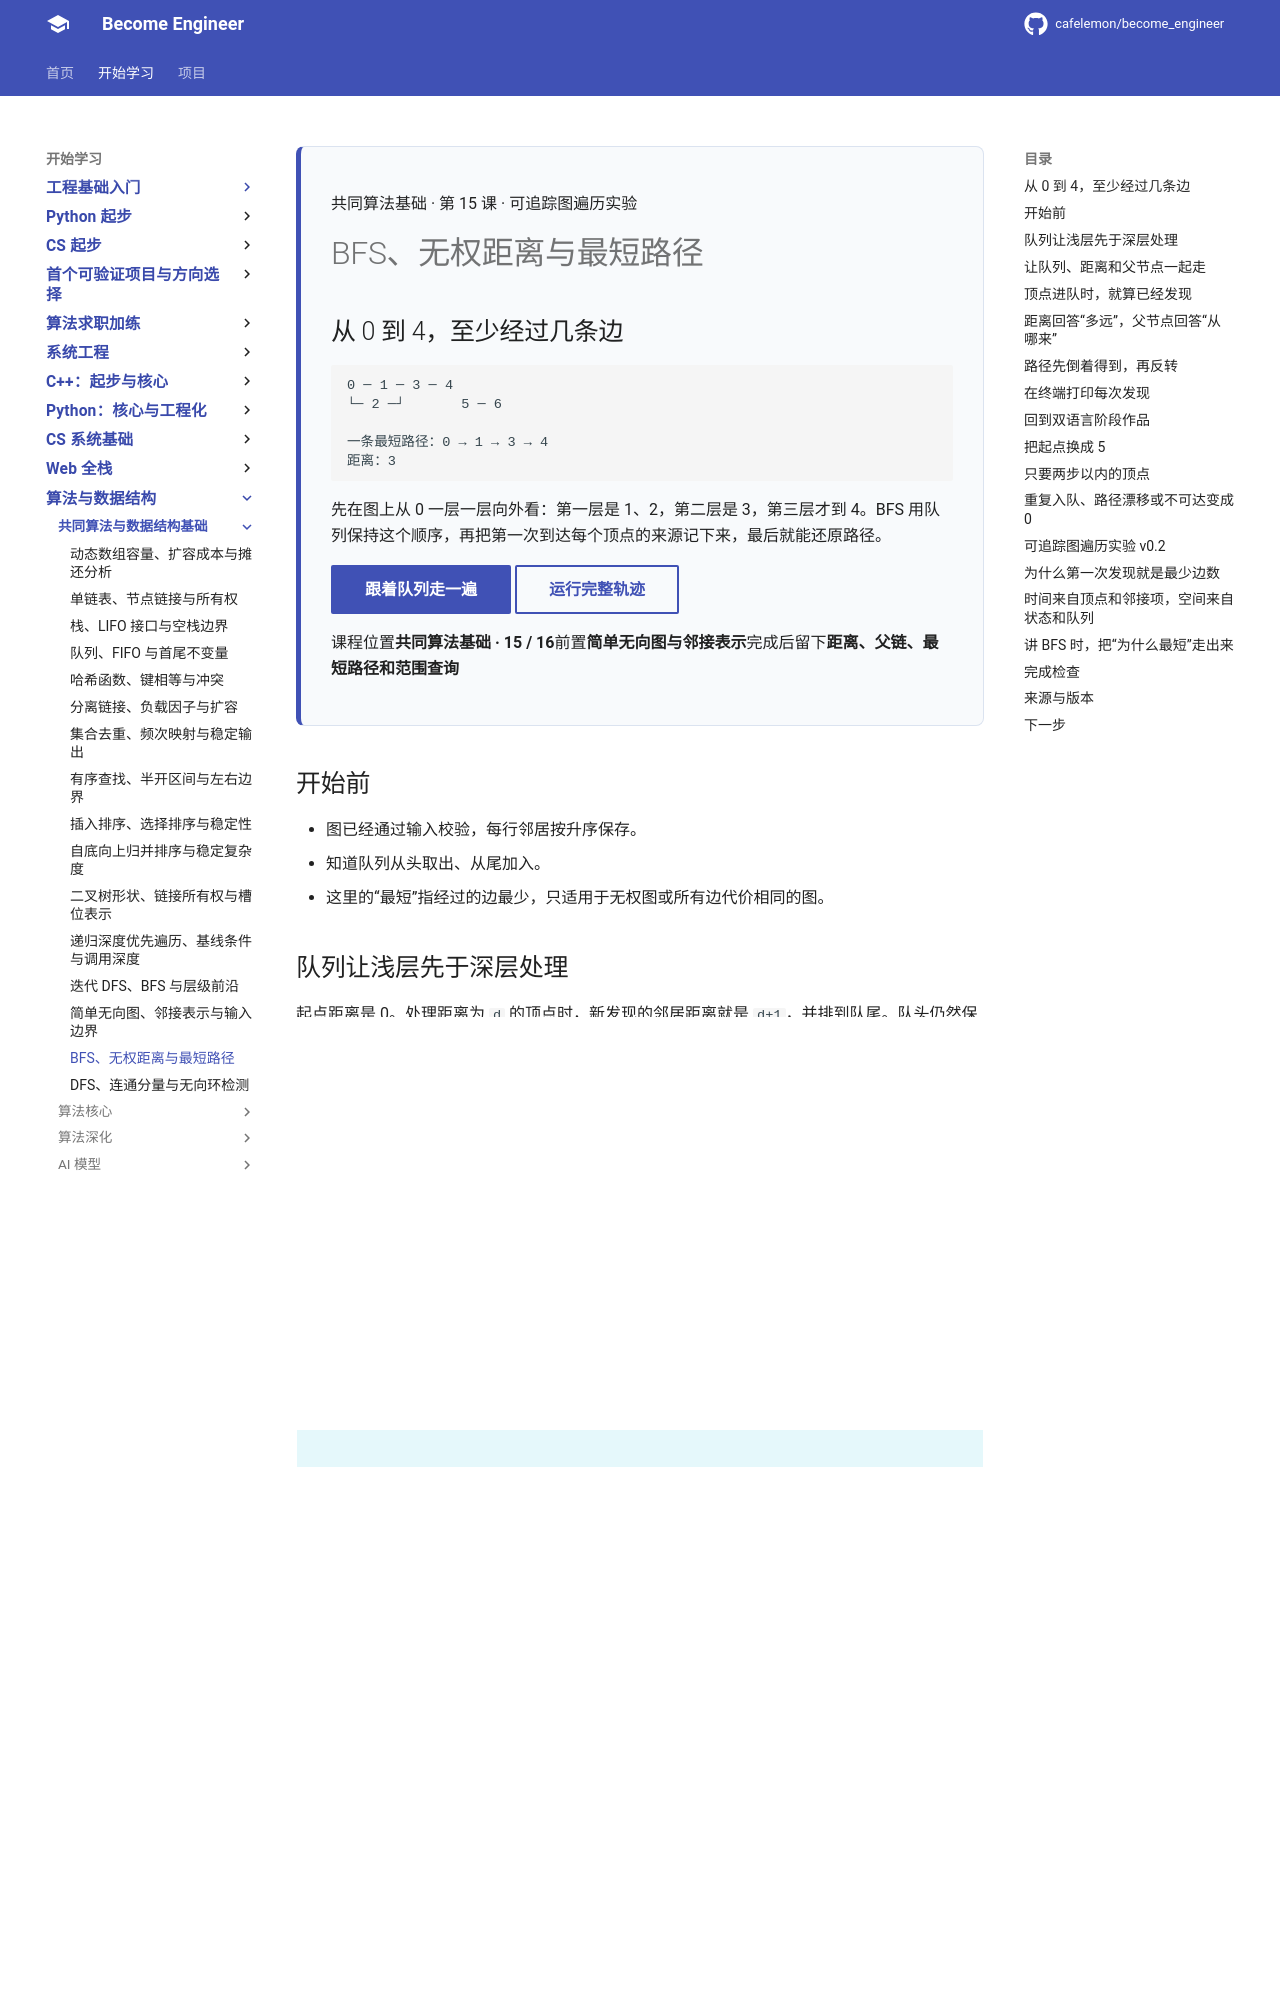

repository: cafelemon/become_engineer · page: learning-paths/cs-core/19-bfs-unweighted-distances-shortest-paths/index.html · generator: mkdocs

<div class="be-tutor-mount" data-tutor-lesson="cs-core-19" aria-hidden="true"></div>

<section id="overview-bfs-output" class="be-page-hero be-lesson-hero" data-learning-context="overview-bfs-output" data-context-type="overview" markdown="1">

<span class="be-lesson-kicker">共同算法基础 · 第 15 课 · 可追踪图遍历实验</span>

# BFS、无权距离与最短路径

## 从 0 到 4，至少经过几条边

```text
0 ─ 1 ─ 3 ─ 4
└─ 2 ─┘       5 ─ 6

一条最短路径：0 → 1 → 3 → 4
距离：3
```

先在图上从 0 一层一层向外看：第一层是 1、2，第二层是 3，第三层才到 4。BFS 用队列保持这个顺序，再把第一次到达每个顶点的来源记下来，最后就能还原路径。

[跟着队列走一遍](#example-bfs-queue){ .md-button .md-button--primary }
[运行完整轨迹](#reproduce-bfs-trace){ .md-button }

<div class="be-lesson-facts" markdown="1"><span>课程位置<strong>共同算法基础 · 15 / 16</strong></span><span>前置<strong>简单无向图与邻接表示</strong></span><span>完成后留下<strong>距离、父链、最短路径和范围查询</strong></span></div>

</section>

## 开始前

- 图已经通过输入校验，每行邻居按升序保存。
- 知道队列从头取出、从尾加入。
- 这里的“最短”指经过的边最少，只适用于无权图或所有边代价相同的图。

<section id="concept-layer-order" data-learning-context="concept-layer-order" data-context-type="concept" markdown="1">

## 队列让浅层先于深层处理

起点距离是 0。处理距离为 `d` 的顶点时，新发现的邻居距离就是 `d+1`，并排到队尾。队头仍然保留更早发现、距离不大于 `d+1` 的顶点，所以更深的层不可能插队。

因此一个顶点第一次被发现时，已经找到了从起点到它的最少边数。这个结论依赖队列顺序和等权条件，不是“搜索过就一定最短”。

</section>

<section id="example-bfs-queue" data-learning-context="example-bfs-queue" data-context-type="example" markdown="1">

## 让队列、距离和父节点一起走

<div class="be-bfs-trace" data-bfs-trace aria-label="BFS 队列、距离和父节点单步演示">
  <div class="be-bfs-trace__stage">
    <strong data-bfs-title>先把 0 放进队列</strong>
    <div class="be-bfs-trace__state"><span data-bfs-queue>队列：0</span><span data-bfs-distance>距离：0=0</span><span data-bfs-parent>父节点：0←无</span></div>
  </div>
  <div class="be-bfs-trace__controls"><button type="button" data-bfs-prev>上一步</button><button type="button" data-bfs-next>下一步</button><button type="button" data-bfs-reset>重新开始</button><span data-bfs-position class="be-bfs-trace__position">1 / 6</span></div>
</div>

??? info "没有 JavaScript 时，按这张表走"
    | 时刻 | 取出 | 队列 | 新发现 | 父节点 |
    | --- | --- | --- | --- | --- |
    | 0 | — | 0 | 0 | 0←无 |
    | 1 | 0 | 1,2 | 1,2 | 1←0，2←0 |
    | 2 | 1 | 2,3 | 3 | 3←1 |
    | 3 | 2 | 3 | 无 | 3 不改变 |
    | 4 | 3 | 4 | 4 | 4←3 |
    | 5 | 4 | 空 | 无 | 结束 |

</section>

<section id="concept-mark-on-enqueue" data-learning-context="concept-mark-on-enqueue" data-context-type="concept" markdown="1">

## 顶点进队时，就算已经发现

处理 1 时，3 第一次进入队列，同时写入 `distance[3]=2` 和 `parent[3]=1`。轮到 2 扫描邻居时，3 已有距离，直接跳过。

如果等到 3 出队才标记，1 和 2 都会把它加入队列。小图可能仍能结束，但前沿会膨胀，计数和父节点也不再稳定。

</section>

<section id="concept-distance-parent" data-learning-context="concept-distance-parent" data-context-type="concept" markdown="1">
